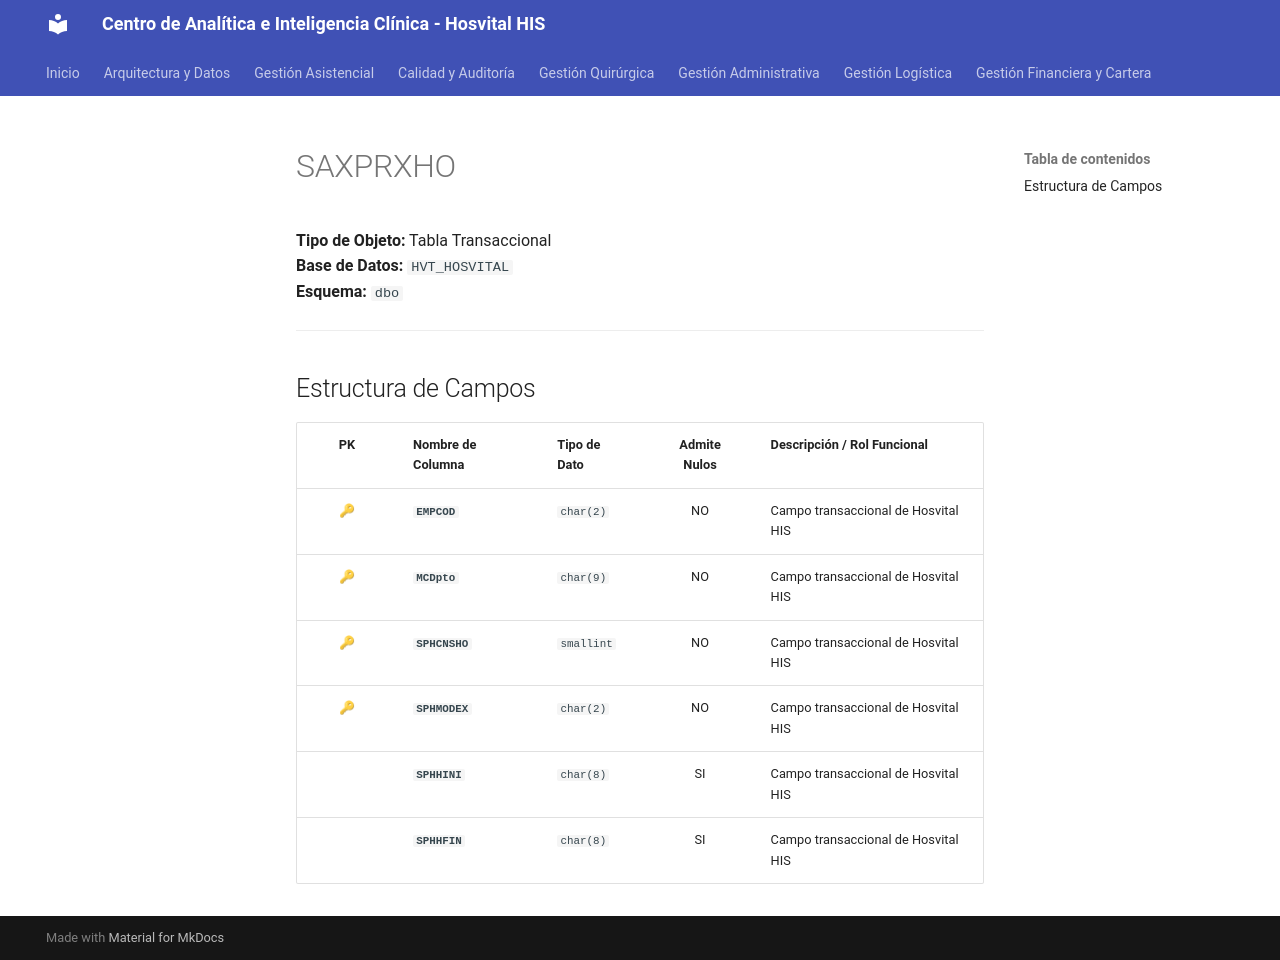

repository: SoporteSaludtech/superset-docs · page: diccionario-general/SAXPRXHO/index.html · generator: mkdocs

# SAXPRXHO

**Tipo de Objeto:** Tabla Transaccional  
**Base de Datos:** `HVT_HOSVITAL`  
**Esquema:** `dbo`

---

## Estructura de Campos

| PK | Nombre de Columna | Tipo de Dato | Admite Nulos | Descripción / Rol Funcional |
| :-: | :--- | :--- | :-: | :--- |
| 🔑 | **`EMPCOD`** | `char(2)` | NO | Campo transaccional de Hosvital HIS |
| 🔑 | **`MCDpto`** | `char(9)` | NO | Campo transaccional de Hosvital HIS |
| 🔑 | **`SPHCNSHO`** | `smallint` | NO | Campo transaccional de Hosvital HIS |
| 🔑 | **`SPHMODEX`** | `char(2)` | NO | Campo transaccional de Hosvital HIS |
|  | **`SPHHINI`** | `char(8)` | SI | Campo transaccional de Hosvital HIS |
|  | **`SPHHFIN`** | `char(8)` | SI | Campo transaccional de Hosvital HIS |
